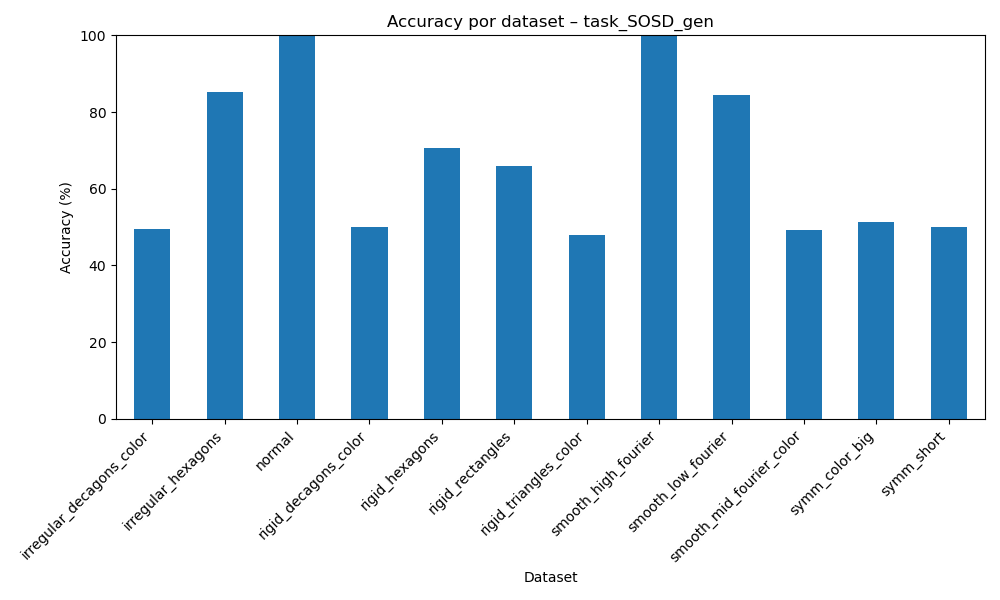

The table this chart was drawn from, first rows:
dataset, accuracy
irregular_decagons_color, 49.58
irregular_hexagons, 85.3
normal, 100.0
rigid_decagons_color, 50.11
rigid_hexagons, 70.61
rigid_rectangles, 65.94
rigid_triangles_color, 48.01
smooth_high_fourier, 99.92
smooth_low_fourier, 84.33
smooth_mid_fourier_color, 49.16
symm_color_big, 51.24
symm_short, 50.03
